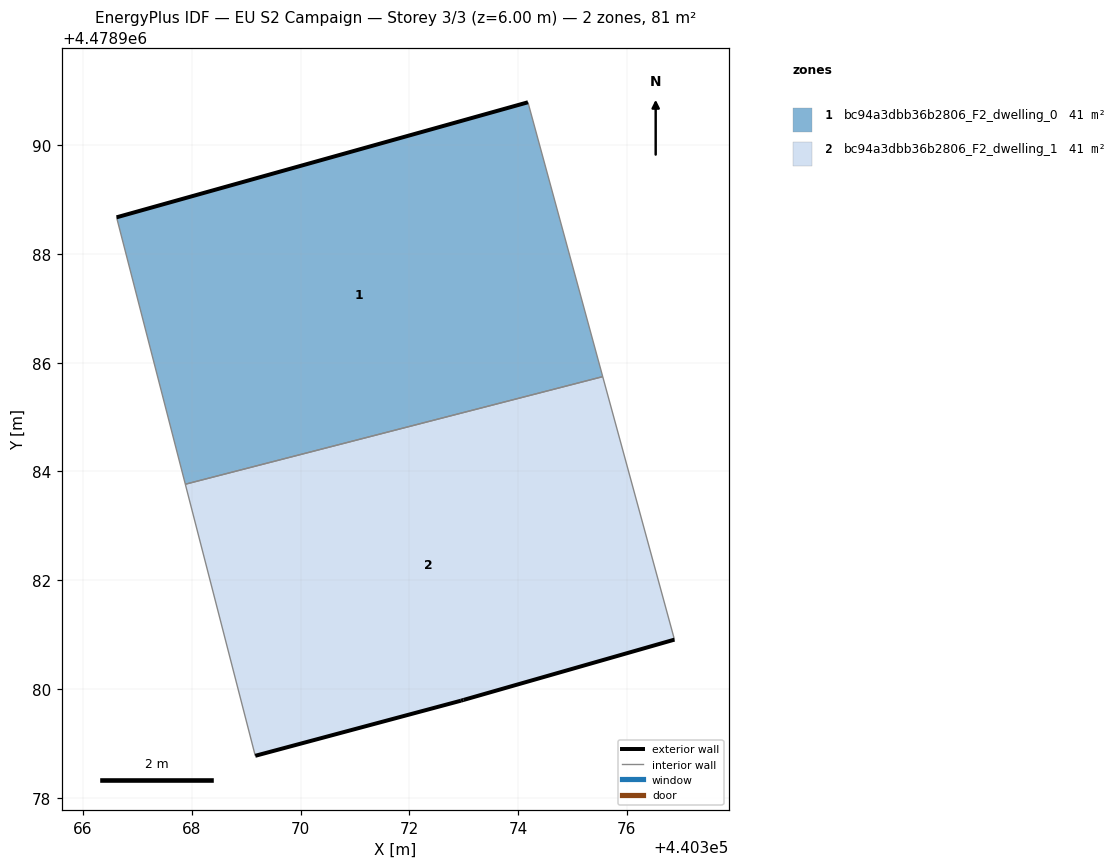
=== STOREY PLAN SPEC (per zone: floor XY polygon, exterior-wall plan segments, windows/doors) ===
zone 1: bc94a3dbb36b2806_F2_dwelling_0  (40.6 m²)
  floor: (440375.56, 4478985.74) (440374.18, 4478990.79) (440366.62, 4478988.67) (440367.88, 4478983.76)
  exterior wall: (440366.62, 4478988.67) – (440374.18, 4478990.79)  [7.9 m]
  interior walls: 3
zone 2: bc94a3dbb36b2806_F2_dwelling_1  (40.6 m²)
  floor: (440376.88, 4478980.91) (440375.56, 4478985.74) (440367.88, 4478983.76) (440369.17, 4478978.77) (440372.95, 4478979.79) (440373.00, 4478979.80)
  exterior wall: (440376.88, 4478980.91) – (440373.00, 4478979.80)  [4.0 m]
  exterior wall: (440373.00, 4478979.80) – (440372.95, 4478979.79)  [0.0 m]
  exterior wall: (440372.95, 4478979.79) – (440369.17, 4478978.77)  [3.9 m]
  interior walls: 3

=== DERIVED (storey summary) ===
Building: EU S2 Campaign
Storey: 3 of 3  (floor level z = 6.00 m)
Storey gross floor area: 81.2 m²
Zones on this storey: 2
  - bc94a3dbb36b2806_F2_dwelling_0: floor 40.6 m²; exterior wall 7.9 m (23.6 m²); WWR 0.0%
  - bc94a3dbb36b2806_F2_dwelling_1: floor 40.6 m²; exterior wall 8.0 m (24.0 m²); WWR 0.0%
Zone adjacency (shared interzone walls):
  - bc94a3dbb36b2806_F2_dwelling_0 ↔ bc94a3dbb36b2806_F2_dwelling_1